12-way image classification set "pics" from GitHub (jgmeyerucsd/drug-class); label vocabulary: anti-infective, anti-inflammatory, antineoplastic, cardio, cns, dermatologic, gastrointestinal, hematologic, lipid regulating, reproductive control, respiratory system, urological.

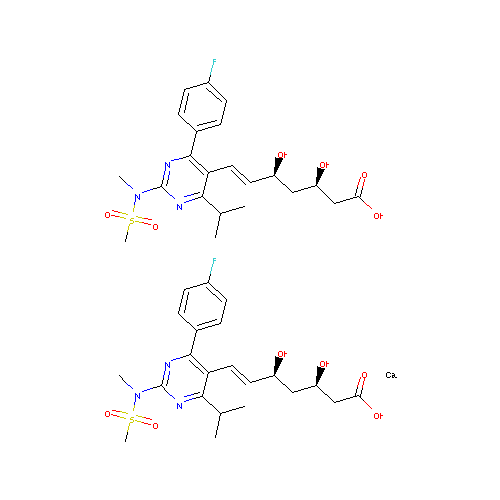
Label: lipid regulating

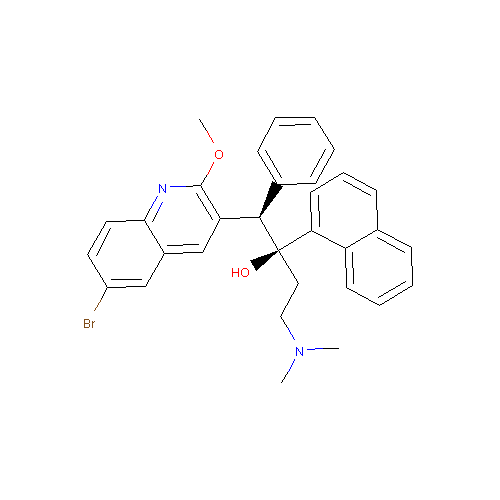
Label: anti-infective

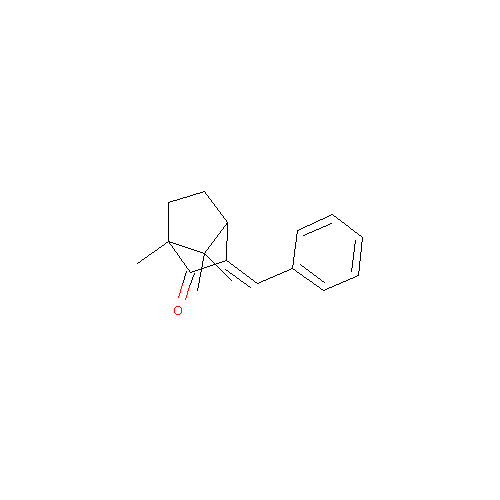
Label: dermatologic

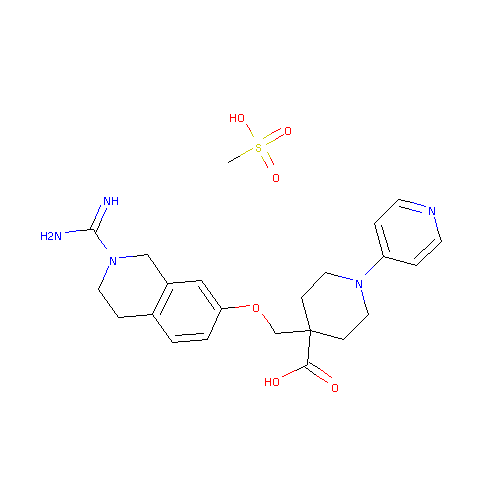
Label: hematologic

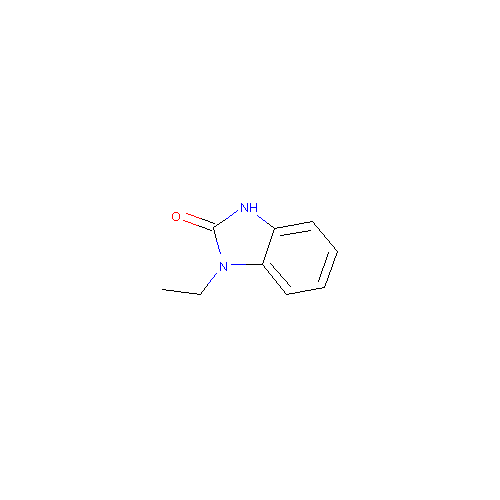
Label: cardio

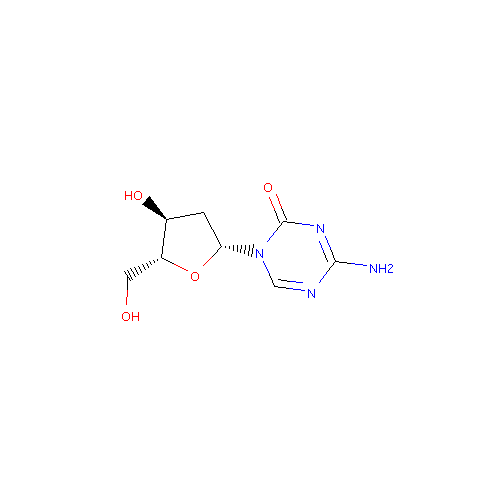
Label: antineoplastic
